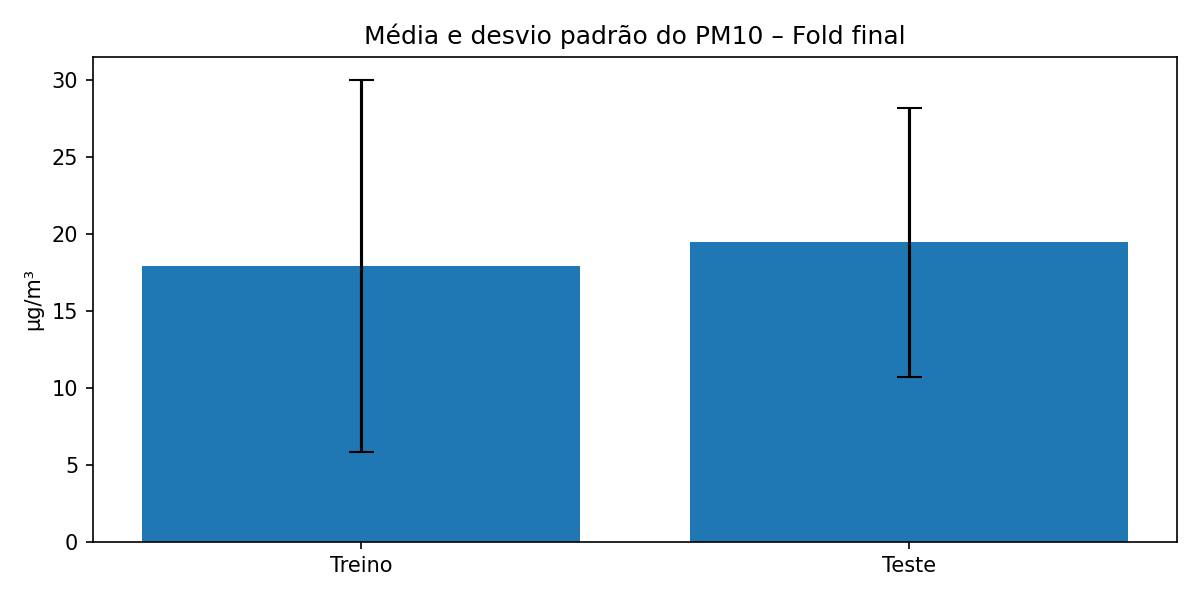

The table this chart was drawn from, first rows:
Train_mean, Test_mean, Train_std, Test_std, Train_winter_ratio, Test_winter_ratio, Train_start, Train_end, Test_start, Test_end
17.9, 19.43, 12.09, 8.704, 0.2941, 0.1747, 2020-01-01, 2022-07-02, 2022-07-10, 2024-12-29
